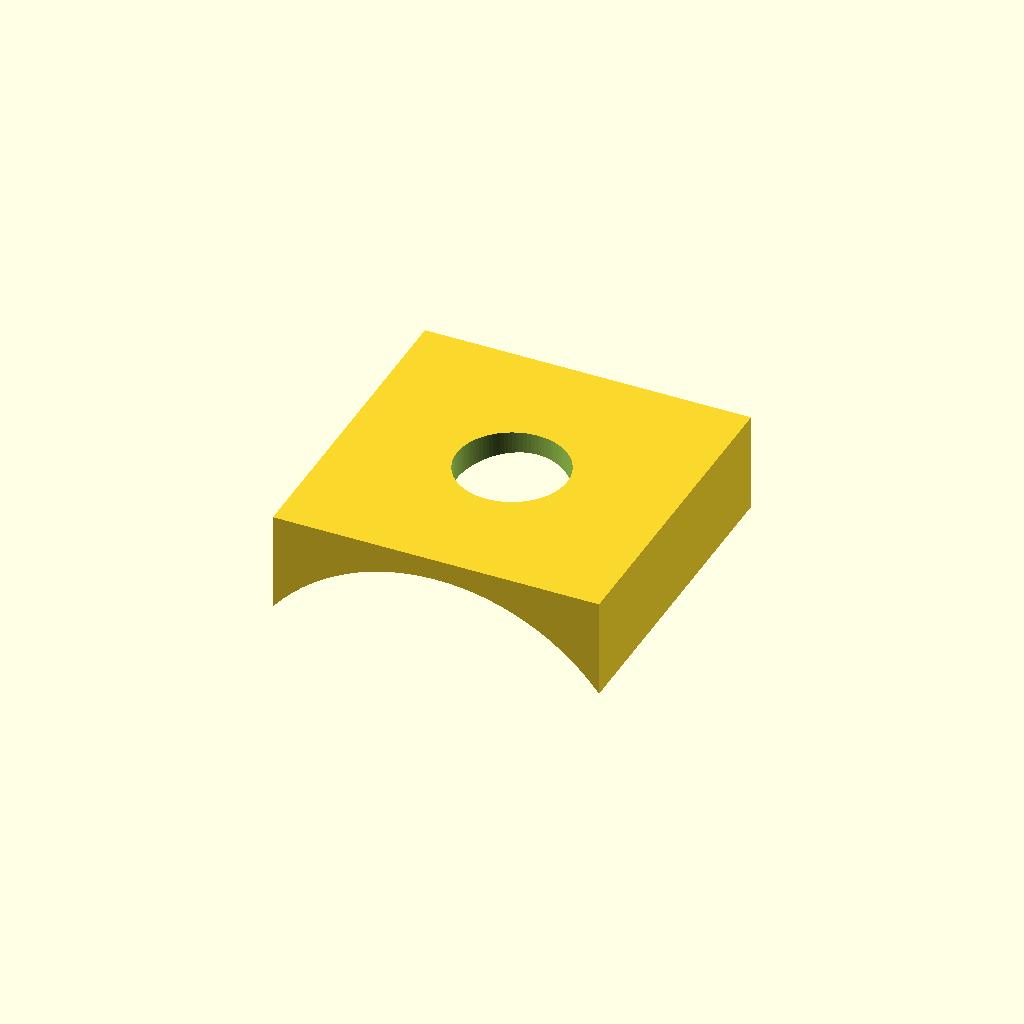
Cell 1 — every parameter at its default value.
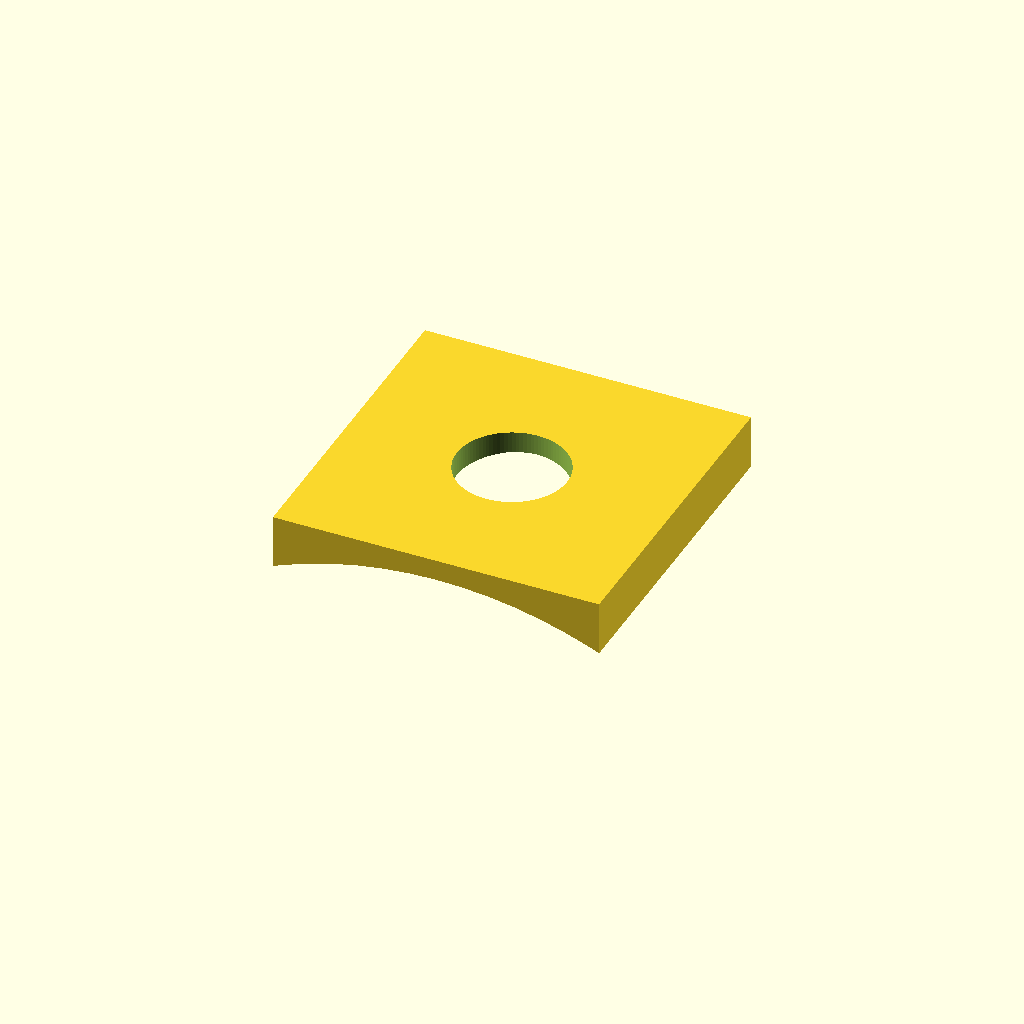
Cell 2: the same model with pipe_od = 80.
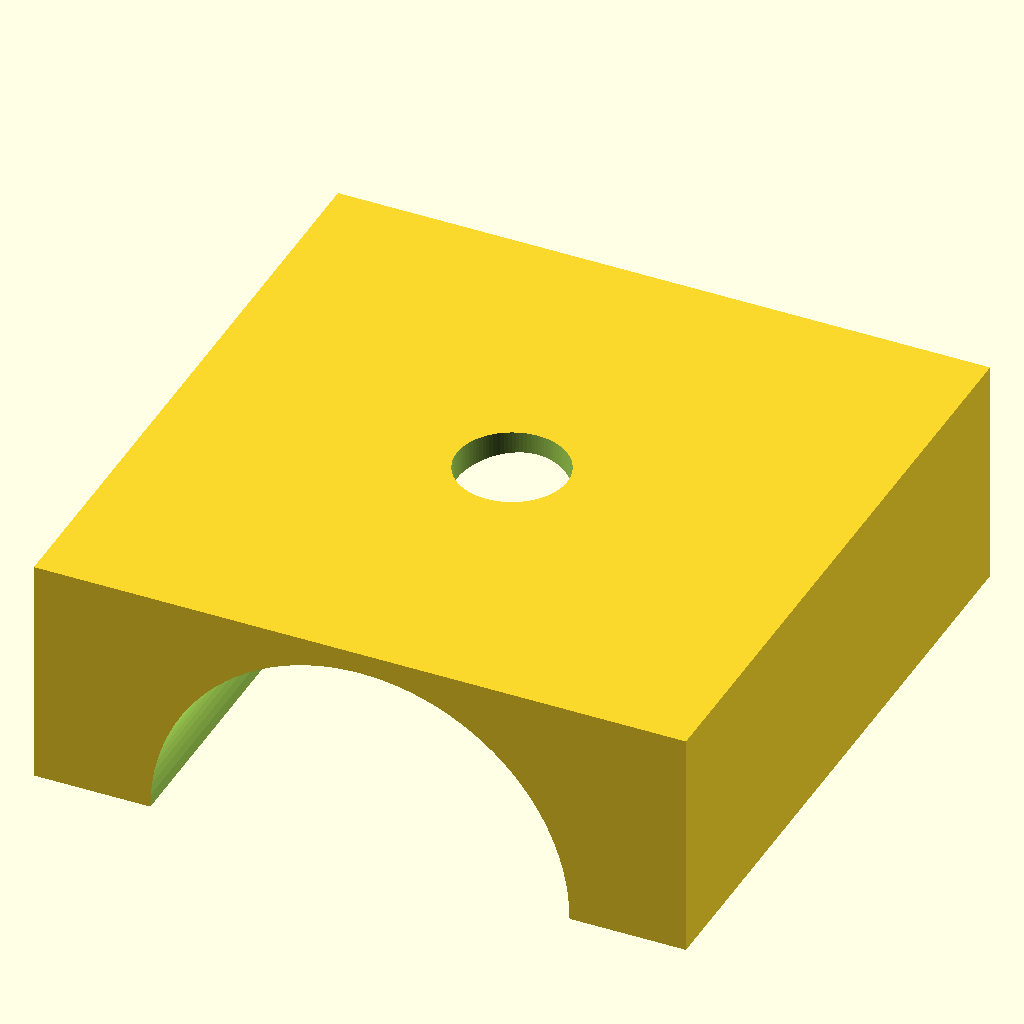
Cell 3 — washer_od set to 88, the other parameters unchanged.
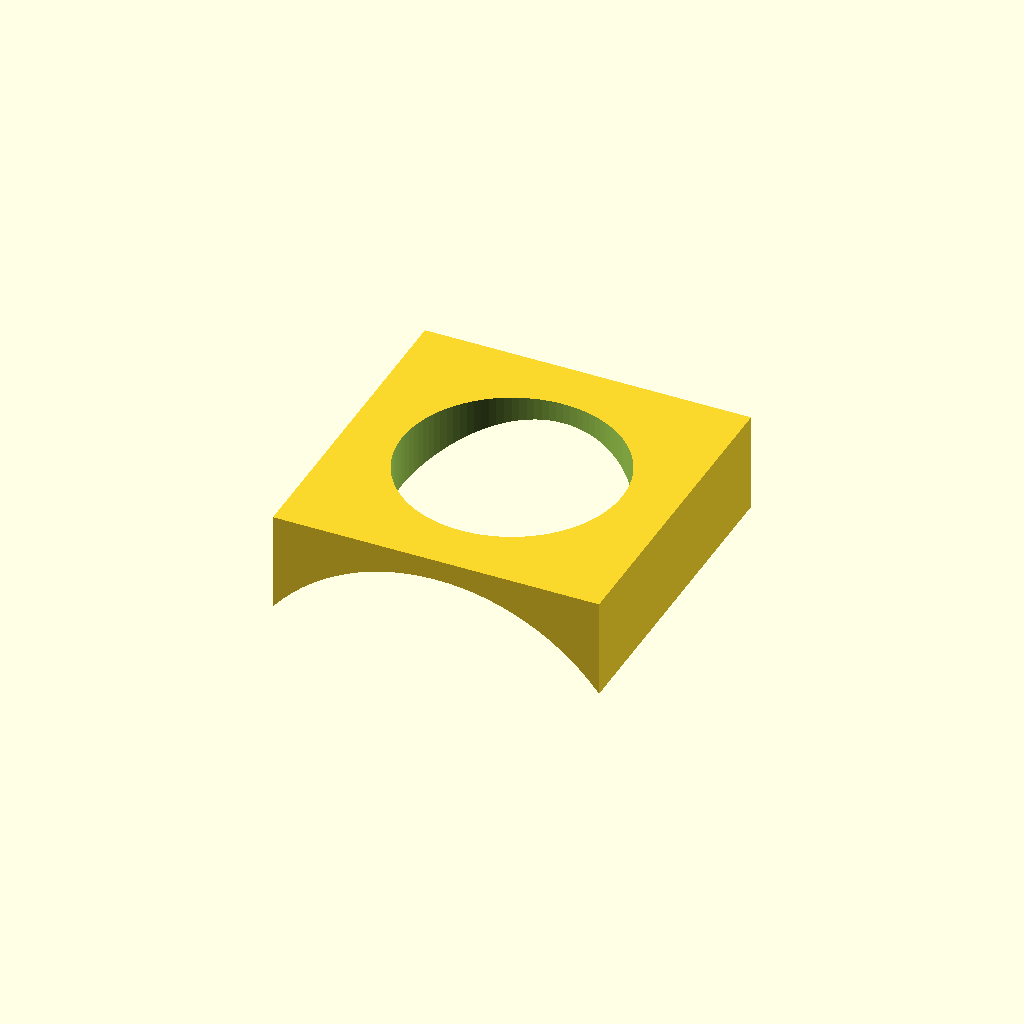
Cell 4 — washer_id set to 21, the other parameters unchanged.
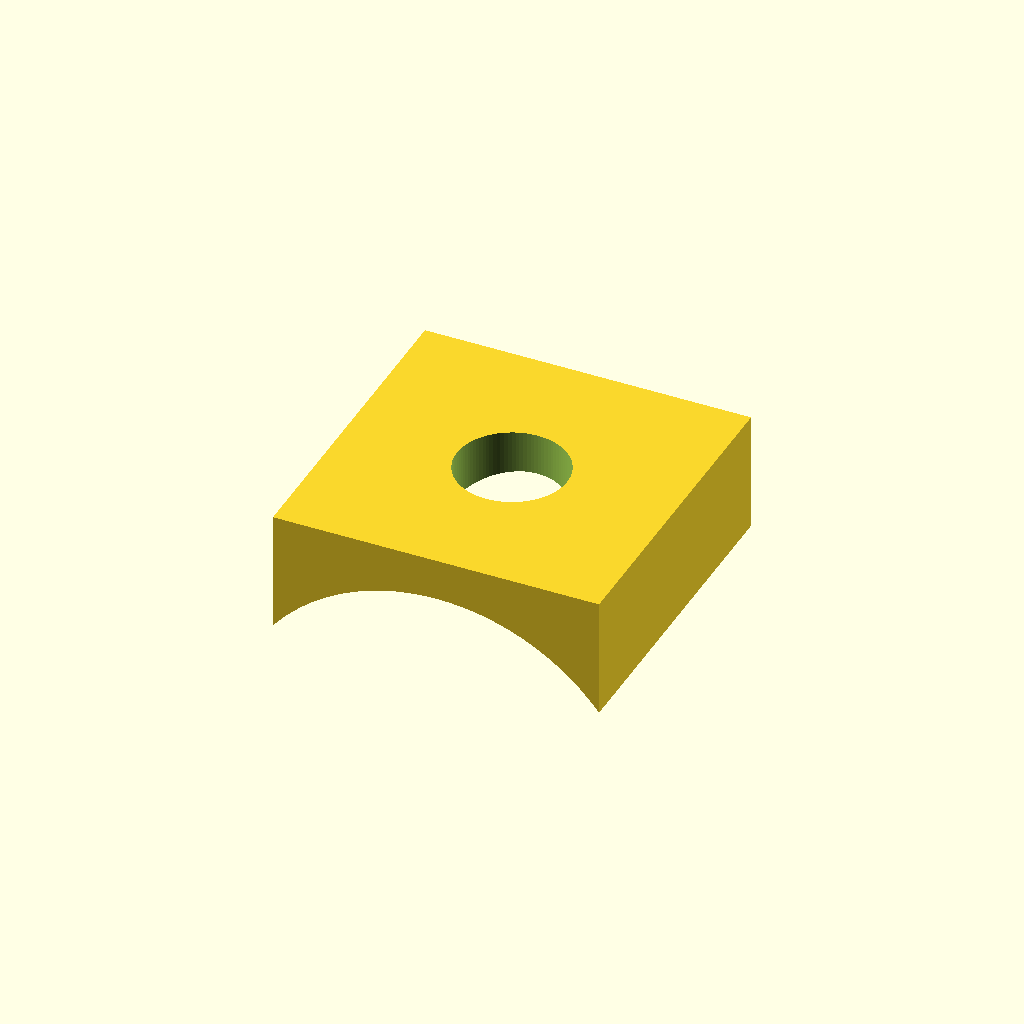
Cell 5: the same model with min_thickness = 4.
One fixed orthographic camera (rotation 55°, 0°, 25°; colour scheme Cornfield) for every cell.
The OpenSCAD source (Pipe-Plug/Pipe-Washer.scad):
// Pipe-Washer.scad
// Version: v0.04
//
// Description:
// A parametric washer designed to fit between a pipe and a flat metal washer.
// One side is flat, and the other is curved to match the pipe's outer surface.
// This version adds a fix to allow for "over-sized" washers (e.g., a square
// washer) where the outer dimension is larger than the pipe diameter.

// --- Main Parameters ---

// The outer diameter of the pipe this washer will sit on.
pipe_od = 40;      // [mm]

// The outer diameter (or width for a square) of the washer.
// Can now be larger than pipe_od.
washer_od = 44;    // [mm]

// The inner diameter for the bolt to pass through (e.g., M10 with clearance).
washer_id = 10.5;  // [mm]

// The thinnest part of the washer, located at its central axis.
min_thickness = 2; // [mm]


// --- Quality Settings ---

// Set the default resolution for curved surfaces.
// This is overridden later for the square washer shape.
$fn = 100;


// --- Calculated Variables ---

// Calculate radii from diameters for easier use in OpenSCAD functions.
pipe_r = pipe_od / 2;
washer_r = washer_od / 2;
washer_ir = washer_id / 2;

// --- Robust Geometry Calculation ---
// FIX: To prevent a math error (sqrt of a negative number), we must ensure
// the radius used for the curve calculation is not greater than the pipe's radius.
// We use the 'min()' function to select the smaller of the two.
// This means if the washer is wider than the pipe, the corners will be flat.
real_curve_r = min(washer_r, pipe_r);

// Calculate the height difference based on the safe radius.
height_difference = pipe_r - sqrt(pow(pipe_r, 2) - pow(real_curve_r, 2));

// The maximum thickness of the washer is at its outermost curved edge.
// The "-1" provides a simple 1mm chamfer on the top edge.
max_thickness = min_thickness + height_difference;


// --- Model Generation ---

// The model is constructed with its flat top surface near the z=0 plane.
difference() {
    // 1. The washer "blank".
    // This is a hollow shape that we will cut the curve into.
    translate([0, 0, -max_thickness]) {
        difference() {
            // Main outer body.
            // Rotated by 45 degrees and using $fn=4 to create a square shape.
            // To make it a round washer again, remove the rotate() and the $fn=4.
            rotate([0, 0, 45]) {
              cylinder(h = max_thickness, r = washer_r, $fn=4);
            }
            // Inner hole for the bolt.
            // Made taller to ensure a clean cut all the way through the blank.
            translate([0, 0, -1]) {
                cylinder(h = max_thickness + 2, r = washer_ir);
            }
        }
    }

    // 2. The "cutter" that forms the curved bottom surface.
    // This is a cylinder with the pipe's radius, rotated on its side.
    // It is positioned to carve the curve into the bottom of the blank.
    translate([0, 0, -min_thickness - pipe_r]) {
        rotate([90, 0, 0]) {
            // The cutter cylinder must be long enough to span the entire washer.
            cylinder(h = washer_od * 1.5, r = pipe_r, center = true);
        }
    }
}
Customizer parameters (derived from the source; name, type, default, range or options):
pipe_od: number, default 40
washer_od: number, default 44
washer_id: number, default 10.5
min_thickness: number, default 2
